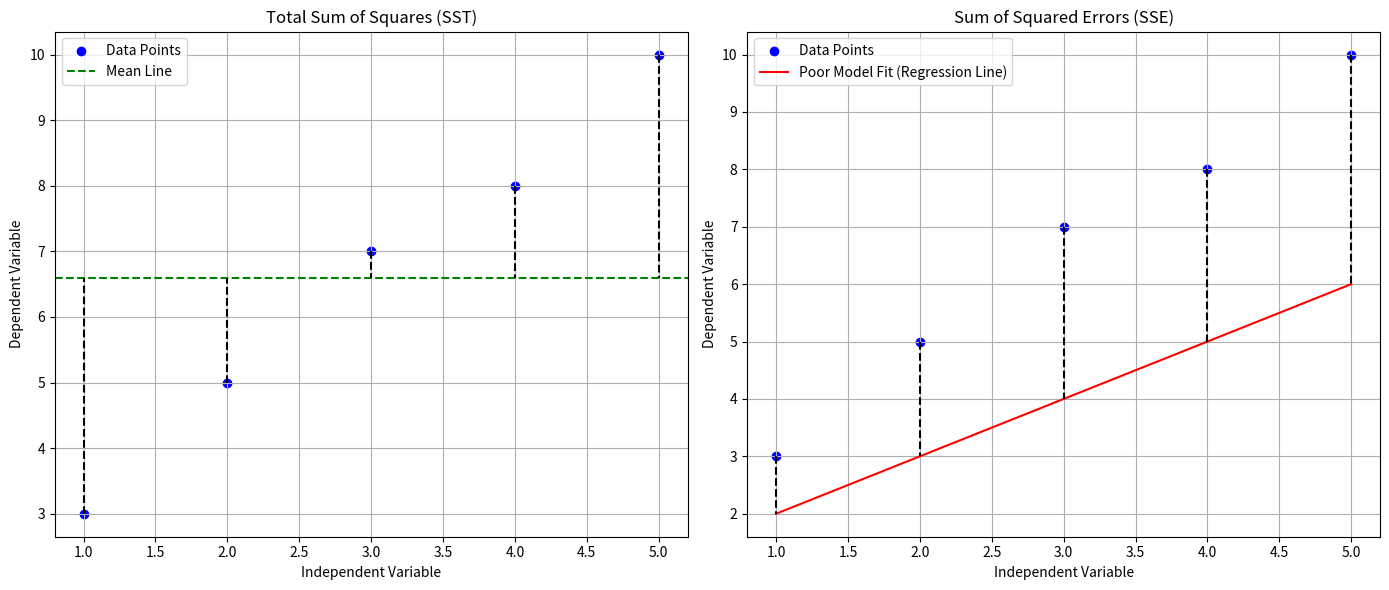
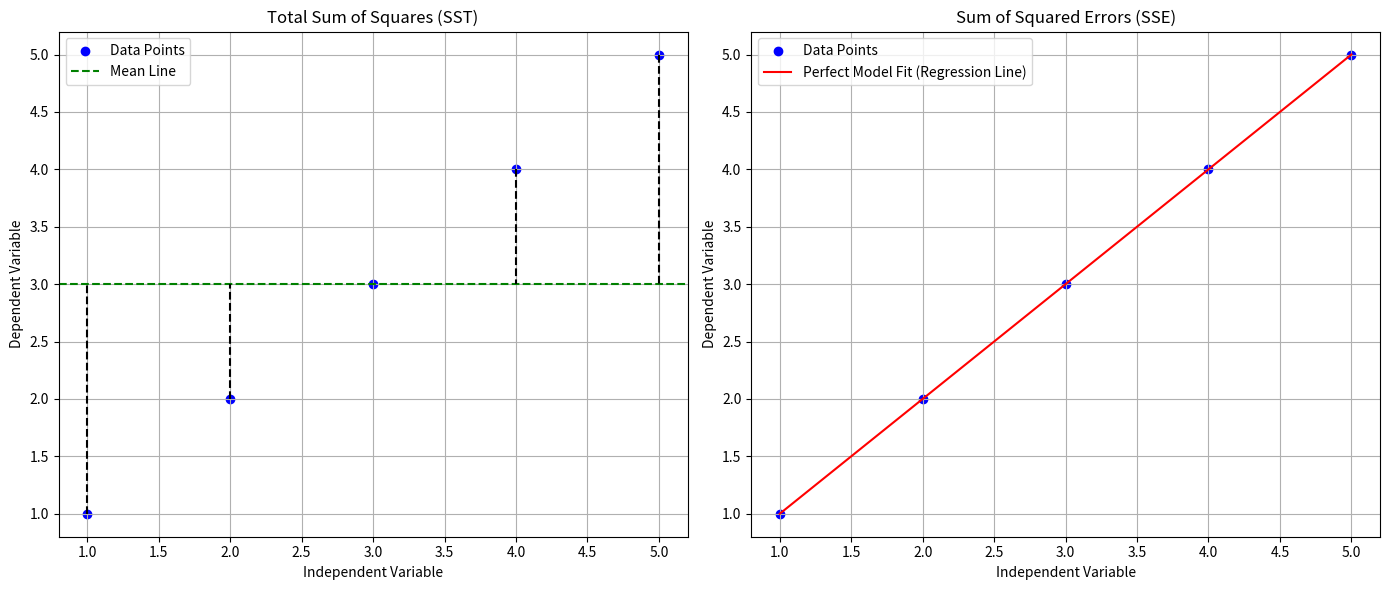
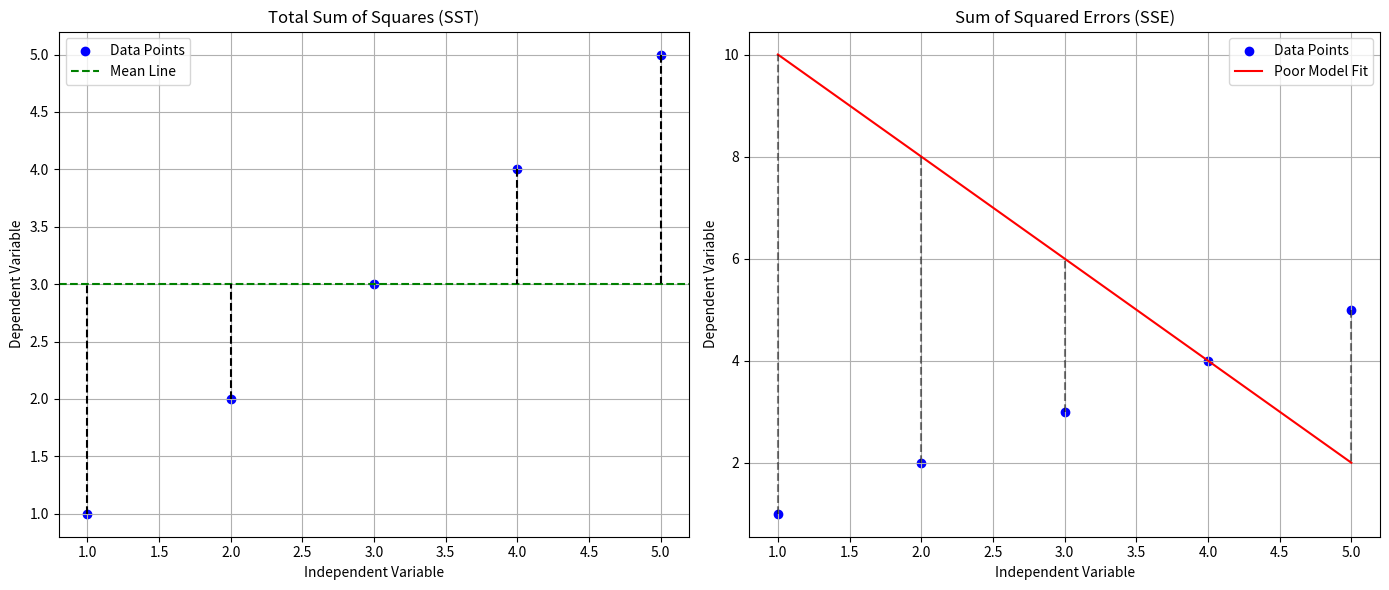

Source code (Python) for these figures, in order:
import numpy as np
import matplotlib.pyplot as plt

# Drawing squares visualization for SST (Total Sum of Squares) and SSE (Sum of Squared Errors)

# Data points
x = np.array([1, 2, 3, 4, 5])
y_actual = np.array([3, 5, 7, 8, 10])  # Actual values
y_mean = np.mean(y_actual)  # Mean line
y_model_poor = np.array([2, 3, 4, 5, 6])  # Poorly fitting model predictions

# Plotting
fig, axs = plt.subplots(1, 2, figsize=(14, 6))

# Plot SST (Total Sum of Squares)
axs[0].scatter(x, y_actual, color='blue', label='Data Points')
axs[0].axhline(y_mean, color='green', linestyle='--', label='Mean Line')
for i in range(len(x)):  # Drawing vertical lines (squares) from points to mean line
    axs[0].plot([x[i], x[i]], [y_actual[i], y_mean], 'k--')
axs[0].set_title('Total Sum of Squares (SST)')
axs[0].set_xlabel('Independent Variable')
axs[0].set_ylabel('Dependent Variable')
axs[0].legend()
axs[0].grid(True)

# Plot SSE (Sum of Squared Errors) for Poor Fit
axs[1].scatter(x, y_actual, color='blue', label='Data Points')
axs[1].plot(x, y_model_poor, color='red', label='Poor Model Fit (Regression Line)')
for i in range(len(x)):  # Drawing vertical lines (squares) from points to regression line
    axs[1].plot([x[i], x[i]], [y_actual[i], y_model_poor[i]], 'k--')
axs[1].set_title('Sum of Squared Errors (SSE)')
axs[1].set_xlabel('Independent Variable')
axs[1].set_ylabel('Dependent Variable')
axs[1].legend()
axs[1].grid(True)

# Show the plots
plt.tight_layout()
plt.show()


import numpy as np
import matplotlib.pyplot as plt

# Data points
x = np.array([1, 2, 3, 4, 5])
y_actual = np.array([1, 2, 3, 4, 5])  # Actual values

# Create a perfect fit model (same as actual values)
y_model_perfect = y_actual  # Perfectly fitting model predictions

# Mean line
y_mean = np.mean(y_actual)

# Create a figure with 2 subplots side by side
plt.figure(figsize=(14, 6))

# Plot SST (Total Sum of Squares)
plt.subplot(1, 2, 1)
plt.scatter(x, y_actual, color='blue', label='Data Points')
plt.axhline(y_mean, color='green', linestyle='--', label='Mean Line')
for i in range(len(x)):  # Drawing vertical lines from points to mean line
    plt.plot([x[i], x[i]], [y_actual[i], y_mean], 'k--')
plt.title('Total Sum of Squares (SST)')
plt.xlabel('Independent Variable')
plt.ylabel('Dependent Variable')
plt.legend()
plt.grid(True)

# Plot SSE (Sum of Squared Errors) for Perfect Fit
plt.subplot(1, 2, 2)
plt.scatter(x, y_actual, color='blue', label='Data Points')
plt.plot(x, y_model_perfect, color='red', label='Perfect Model Fit (Regression Line)')
for i in range(len(x)):  # Drawing vertical lines from points to regression line
    plt.plot([x[i], x[i]], [y_actual[i], y_model_perfect[i]], 'k--', alpha=0.5)  # Optional lines
plt.title('Sum of Squared Errors (SSE)')
plt.xlabel('Independent Variable')
plt.ylabel('Dependent Variable')
plt.legend()
plt.grid(True)

# Adjust layout and show the plots
plt.tight_layout()
plt.show()


import numpy as np
import matplotlib.pyplot as plt

# Data points
x = np.array([1, 2, 3, 4, 5])
y_actual = np.array([1, 2, 3, 4, 5])  # Actual values

# Create a poor fit model (completely unrelated)
y_model_poor = np.array([10, 8, 6, 4, 2])  # A line that does not fit the actual data

# Mean line
y_mean = np.mean(y_actual)

# Create a figure with 2 subplots side by side
plt.figure(figsize=(14, 6))

# Plot SST (Total Sum of Squares) with the mean line
plt.subplot(1, 2, 1)
plt.scatter(x, y_actual, color='blue', label='Data Points')
plt.axhline(y_mean, color='green', linestyle='--', label='Mean Line')
for i in range(len(x)):  # Drawing vertical lines from points to mean line
    plt.plot([x[i], x[i]], [y_actual[i], y_mean], 'k--')
plt.title('Total Sum of Squares (SST)')
plt.xlabel('Independent Variable')
plt.ylabel('Dependent Variable')
plt.legend()
plt.grid(True)

# Plot SSE (Sum of Squared Errors) for Poor Fit
plt.subplot(1, 2, 2)
plt.scatter(x, y_actual, color='blue', label='Data Points')
plt.plot(x, y_model_poor, color='red', linestyle='-', label='Poor Model Fit')
for i in range(len(x)):  # Drawing vertical lines from points to model predictions
    plt.plot([x[i], x[i]], [y_actual[i], y_model_poor[i]], 'k--', alpha=0.5)
plt.title('Sum of Squared Errors (SSE)')
plt.xlabel('Independent Variable')
plt.ylabel('Dependent Variable')
plt.legend()
plt.grid(True)

# Adjust layout and show the plots
plt.tight_layout()
plt.show()
